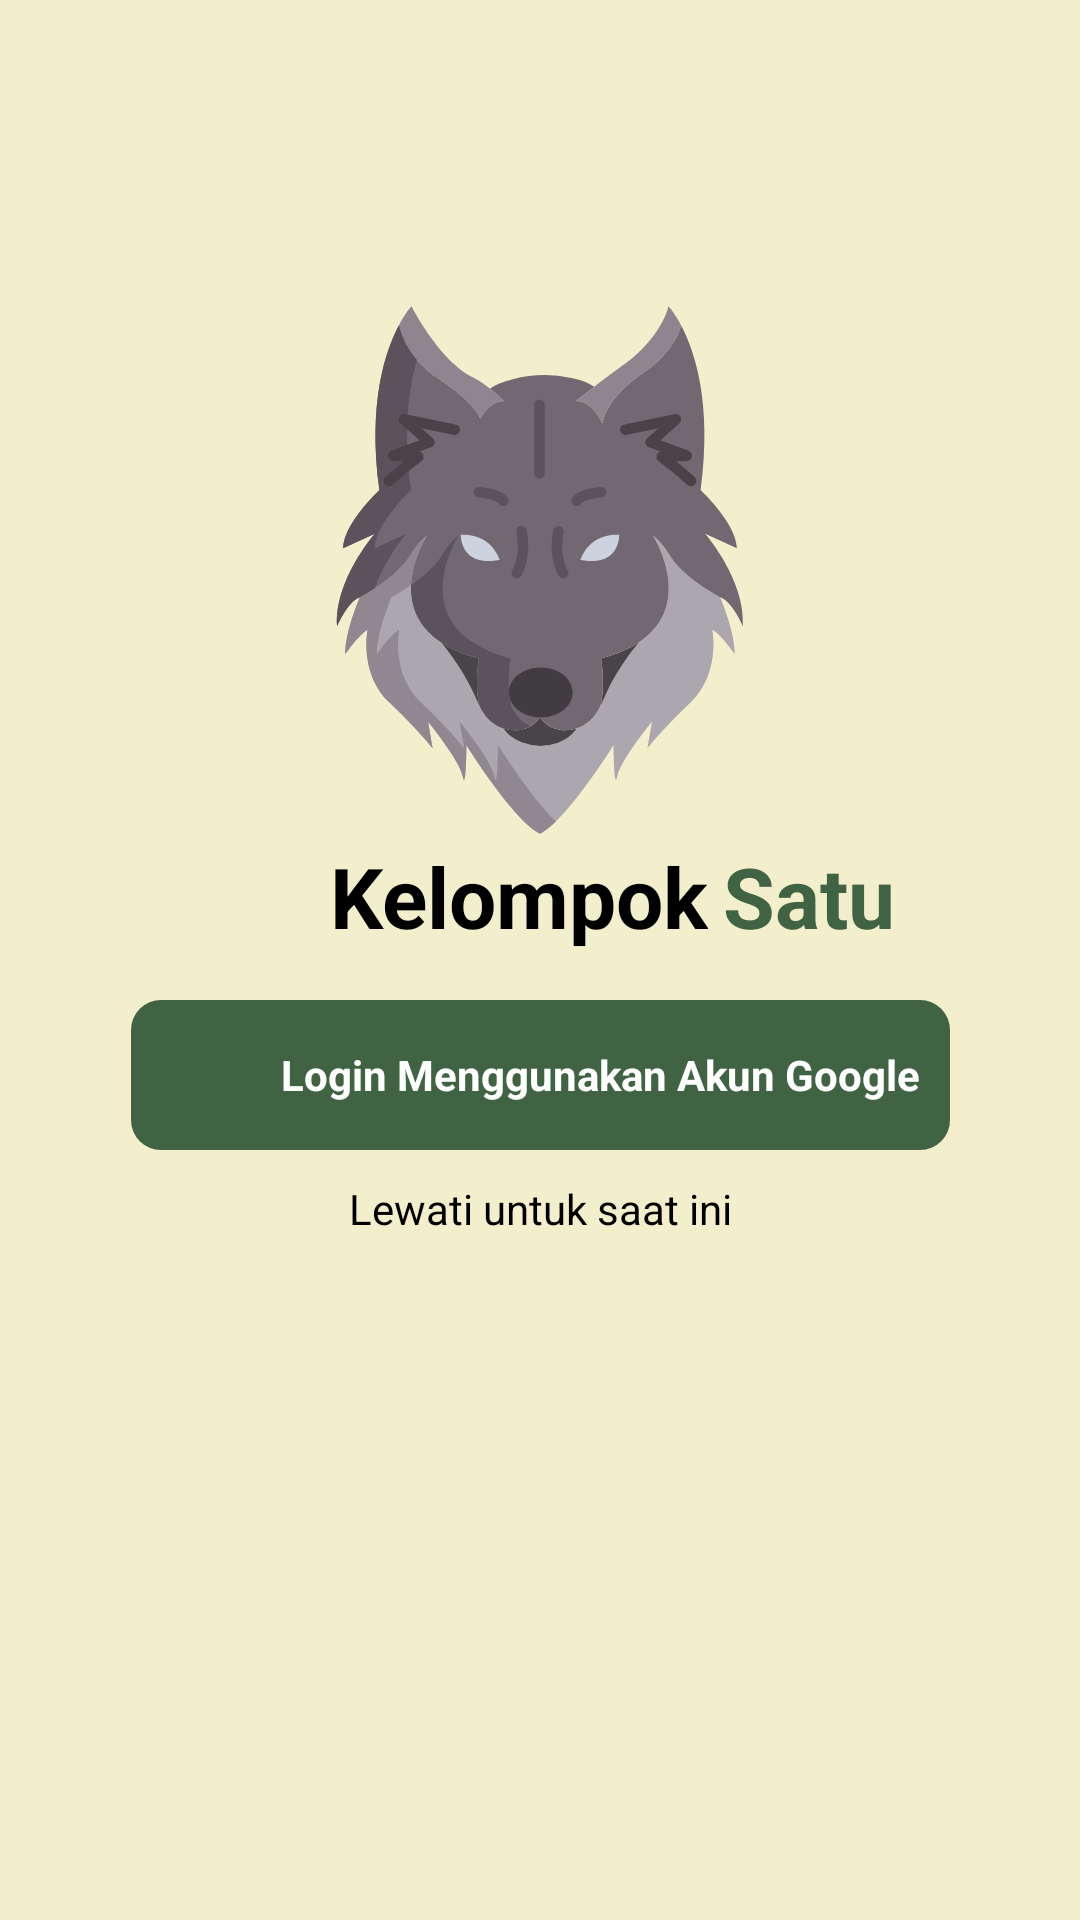

Write the Android layout XML for this screen, with the resource values it uses.
<!-- AndroidManifest.xml: application theme Theme.KelompokSatuUser -->
<!-- res/layout/activity_login.xml -->
<?xml version="1.0" encoding="utf-8"?>
<androidx.constraintlayout.widget.ConstraintLayout xmlns:android="http://schemas.android.com/apk/res/android"
    xmlns:app="http://schemas.android.com/apk/res-auto"
    xmlns:tools="http://schemas.android.com/tools"
    android:layout_width="match_parent"
    android:layout_height="match_parent"
    android:background="@color/cream_new"
    android:fitsSystemWindows="true"
    tools:context=".activity.LoginActivity">

    <ImageView
        android:id="@+id/img_logo"
        android:layout_width="180dp"
        android:layout_height="180dp"
        android:src="@drawable/ic_wolf_1_"
        android:layout_marginTop="100dp"
        app:layout_constraintStart_toStartOf="parent"
        app:layout_constraintTop_toTopOf="parent"
        app:layout_constraintEnd_toEndOf="parent" />

    <TextView
        android:id="@+id/tv_kelompok"
        android:layout_width="wrap_content"
        android:layout_height="wrap_content"
        android:text="@string/kelompok"
        android:textColor="@color/black"
        android:textStyle="bold"
        android:textSize="28sp"
        android:layout_marginStart="110dp"
        app:layout_constraintStart_toStartOf="parent"
        app:layout_constraintTop_toBottomOf="@id/img_logo" />

    <TextView
        android:id="@+id/tv_satu"
        android:layout_width="wrap_content"
        android:layout_height="wrap_content"
        android:text="@string/satu"
        android:textColor="@color/green_new"
        android:textStyle="bold"
        android:textSize="28sp"
        android:layout_marginStart="5dp"
        app:layout_constraintStart_toEndOf="@id/tv_kelompok"
        app:layout_constraintTop_toBottomOf="@id/img_logo" />

    <LinearLayout
        android:id="@+id/btn_login"
        android:layout_width="wrap_content"
        android:layout_height="wrap_content"
        android:orientation="horizontal"
        android:background="@drawable/rounded_button"
        android:onClick="btnLogin"
        android:focusable="true"
        android:clickable="true"
        android:gravity="center"
        android:padding="10dp"
        android:layout_marginTop="16dp"
        app:layout_constraintStart_toStartOf="parent"
        app:layout_constraintEnd_toEndOf="parent"
        app:layout_constraintTop_toBottomOf="@id/tv_kelompok"
        tools:ignore="OnClick">

        <ImageView
            android:id="@+id/img_google"
            android:layout_width="30dp"
            android:layout_height="30dp"
            android:src="@drawable/ic_google" />

        <TextView
            android:id="@+id/tv_login"
            android:layout_width="wrap_content"
            android:layout_height="wrap_content"
            android:layout_marginStart="10dp"
            android:text="@string/login_menggunakan_akun_google"
            android:textColor="@color/white"
            android:textStyle="bold" />
    </LinearLayout>

    <TextView
        android:id="@+id/tv_lewati"
        android:layout_width="wrap_content"
        android:layout_height="wrap_content"
        android:text="@string/nanti_dulu"
        android:textColor="@color/black"
        android:layout_marginTop="10dp"
        app:layout_constraintStart_toStartOf="parent"
        app:layout_constraintEnd_toEndOf="parent"
        app:layout_constraintTop_toBottomOf="@id/btn_login" />

    <ProgressBar
        android:id="@+id/progress_circular"
        android:layout_width="wrap_content"
        android:layout_height="wrap_content"
        app:layout_constraintStart_toStartOf="parent"
        app:layout_constraintTop_toTopOf="parent"
        app:layout_constraintEnd_toEndOf="parent"
        app:layout_constraintBottom_toBottomOf="parent" />

</androidx.constraintlayout.widget.ConstraintLayout>
<!-- resources referenced by this layout -->
<resources>
  <color name="black">#FF000000</color>
  <color name="cream_new">#F3EFCC</color>
  <color name="green_new">#406343</color>
  <color name="white">#FFFFFFFF</color>
  <!-- drawable ic_wolf_1_: vector/xml drawable (drawable, 8631 chars, omitted) -->
  <!-- drawable rounded_button (drawable) -->
  <?xml version="1.0" encoding="utf-8"?>
  <shape android:shape="rectangle"
      xmlns:android="http://schemas.android.com/apk/res/android">
      <corners android:radius="10dp" />
      <solid android:color="@color/green_new" />
  </shape>
  <string name="kelompok">Kelompok</string>
  <string name="login_menggunakan_akun_google">Login Menggunakan Akun Google</string>
  <string name="nanti_dulu">Lewati untuk saat ini</string>
  <string name="satu">Satu</string>
  <style name="Theme.KelompokSatuUser" parent="Theme.MaterialComponents.DayNight.DarkActionBar">
          
          <item name="colorPrimary">@color/purple_500</item>
          <item name="colorPrimaryVariant">@color/purple_700</item>
          <item name="colorOnPrimary">@color/white</item>
          
          <item name="colorSecondary">@color/teal_200</item>
          <item name="colorSecondaryVariant">@color/teal_700</item>
          <item name="colorOnSecondary">@color/black</item>
          
          <item name="android:statusBarColor" tools:targetApi="l">?attr/colorPrimaryVariant</item>
          
      </style>
  <color name="purple_500">#FF6200EE</color>
  <color name="purple_700">#FF3700B3</color>
  <color name="teal_200">#FF03DAC5</color>
  <color name="teal_700">#018786</color>
</resources>
